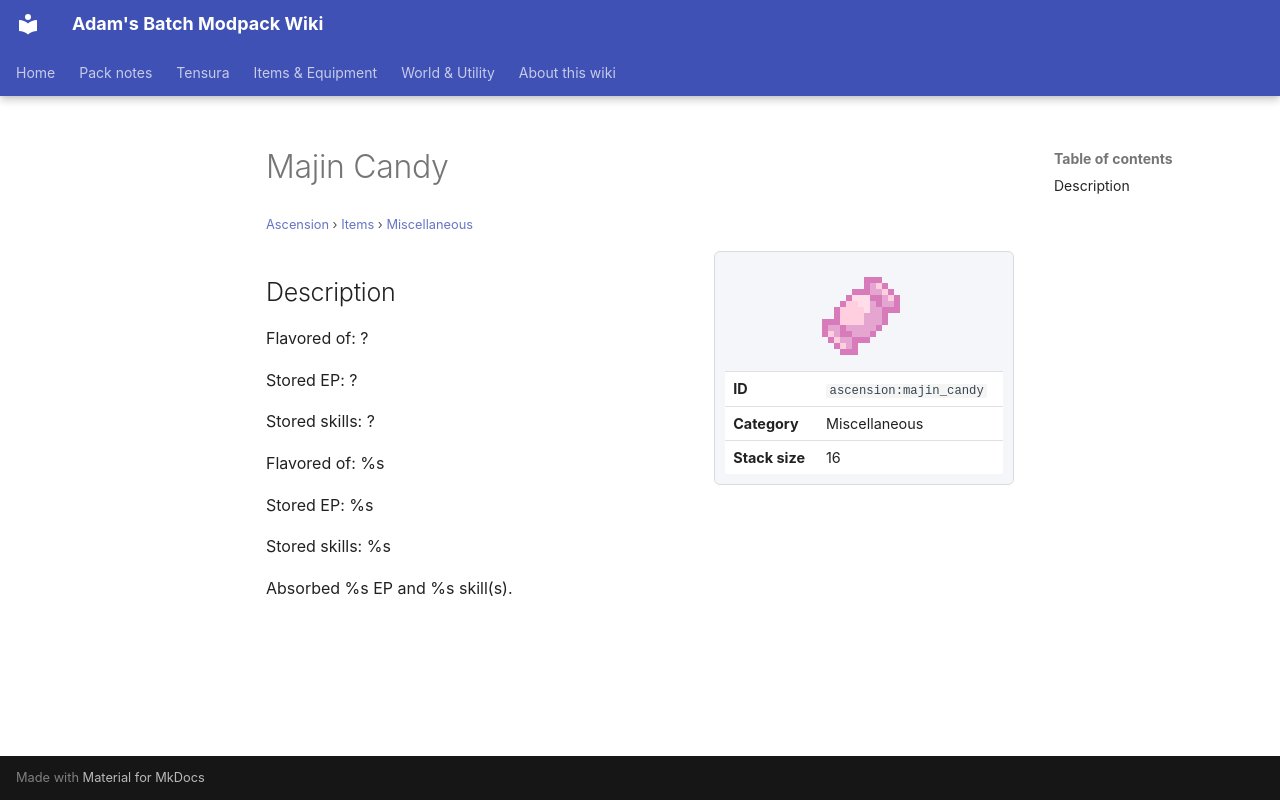

repository: Proteus-Nell/Adams-Batch-MC-Modpack-Wiki · page: ascension/items/miscellaneous/majin-candy/index.html · generator: mkdocs

# Majin Candy

<small>[Ascension](../../index.md) &rsaquo; [Items](../index.md) &rsaquo; [Miscellaneous](index.md)</small>

<div class="infobox" markdown>

![Majin Candy](../../../assets/icons/ascension/item/majin_candy.png)

| | |
|---|---|
| **ID** | `ascension:majin_candy` |
| **Category** | Miscellaneous |
| **Stack size** | 16 |

</div>

## Description

Flavored of: ?

Stored EP: ?

Stored skills: ?

Flavored of: %s

Stored EP: %s

Stored skills: %s

Absorbed %s EP and %s skill(s).
